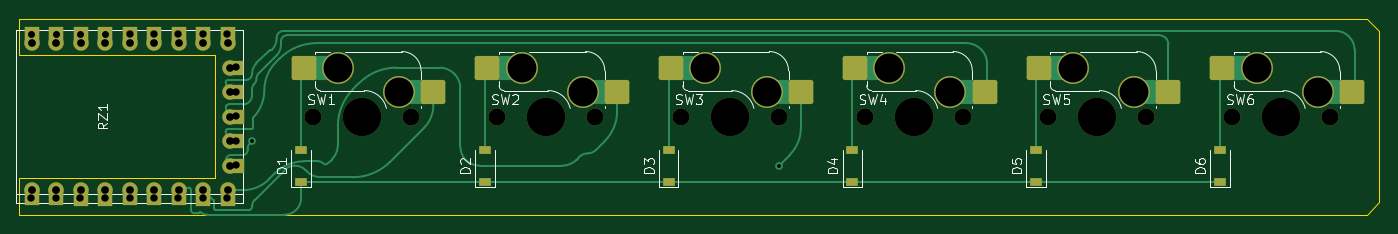
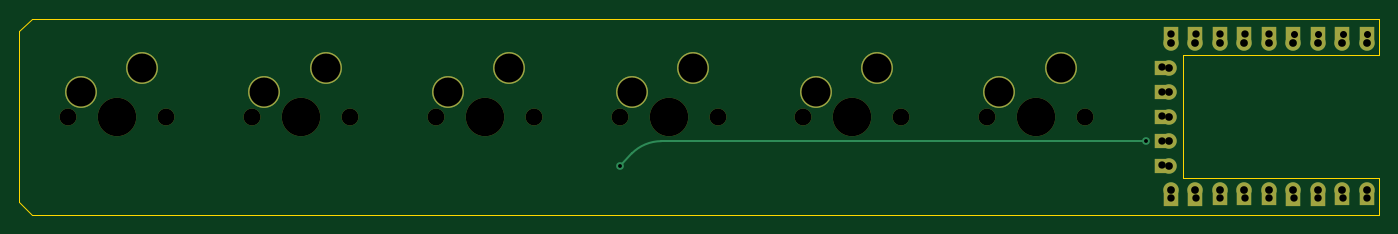
Circuit board: 11 layer files. Board 141.0 x 20.3 mm.
- bottom_copper: freshboard-B_Cu.gbr (4729 bytes)
- bottom_mask: freshboard-B_Mask.gbr (2931 bytes)
- paste: freshboard-B_Paste.gbr (508 bytes)
- bottom_silk: freshboard-B_Silkscreen.gbr (2935 bytes)
- outline: freshboard-Edge_Cuts.gbr (1065 bytes)
- top_copper: freshboard-F_Cu.gbr (16769 bytes)
- top_mask: freshboard-F_Mask.gbr (4550 bytes)
- paste: freshboard-F_Paste.gbr (2241 bytes)
- top_silk: freshboard-F_Silkscreen.gbr (20386 bytes)
- drill: freshboard-NPTH.drl (707 bytes)
- drill: freshboard-PTH.drl (1582 bytes)

=== bottom_copper: freshboard-B_Cu.gbr ===
G04 #@! TF.GenerationSoftware,KiCad,Pcbnew,(6.0.6)*
G04 #@! TF.CreationDate,2022-09-21T14:47:18+10:00*
G04 #@! TF.ProjectId,freshboard,66726573-6862-46f6-9172-642e6b696361,rev?*
G04 #@! TF.SameCoordinates,Original*
G04 #@! TF.FileFunction,Copper,L2,Bot*
G04 #@! TF.FilePolarity,Positive*
%FSLAX46Y46*%
G04 Gerber Fmt 4.6, Leading zero omitted, Abs format (unit mm)*
G04 Created by KiCad (PCBNEW (6.0.6)) date 2022-09-21 14:47:18*
%MOMM*%
%LPD*%
G01*
G04 APERTURE LIST*
G04 #@! TA.AperFunction,ComponentPad*
%ADD10C,3.300000*%
G04 #@! TD*
G04 #@! TA.AperFunction,CastellatedPad*
%ADD11R,1.600200X1.574800*%
G04 #@! TD*
G04 #@! TA.AperFunction,ComponentPad*
%ADD12C,1.600000*%
G04 #@! TD*
G04 #@! TA.AperFunction,ViaPad*
%ADD13C,0.800000*%
G04 #@! TD*
G04 #@! TA.AperFunction,Conductor*
%ADD14C,0.250000*%
G04 #@! TD*
G04 APERTURE END LIST*
D10*
G04 #@! TO.P,SW6,1,1*
G04 #@! TO.N,col5*
X201930000Y-91440000D03*
G04 #@! TO.P,SW6,2,2*
G04 #@! TO.N,Net-(SW6-Pad2)*
X195580000Y-88900000D03*
G04 #@! TD*
G04 #@! TO.P,SW5,1,1*
G04 #@! TO.N,col4*
X182880000Y-91440000D03*
G04 #@! TO.P,SW5,2,2*
G04 #@! TO.N,Net-(SW5-Pad2)*
X176530000Y-88900000D03*
G04 #@! TD*
G04 #@! TO.P,SW1,1,1*
G04 #@! TO.N,col0*
X106680000Y-91440000D03*
G04 #@! TO.P,SW1,2,2*
G04 #@! TO.N,Net-(SW1-Pad2)*
X100330000Y-88900000D03*
G04 #@! TD*
D11*
G04 #@! TO.P,RZ1,*
G04 #@! TO.N,*
X86362500Y-102472000D03*
X68582500Y-102446600D03*
X71122500Y-102446600D03*
X83822500Y-102446600D03*
X89816900Y-88908400D03*
X89842300Y-99068400D03*
X86362500Y-85454000D03*
X81282500Y-102446600D03*
X78729800Y-85377800D03*
X68582500Y-85428600D03*
X89816900Y-91448400D03*
X88902500Y-102472000D03*
X88902500Y-85454000D03*
X83822500Y-85428600D03*
X81282500Y-85428600D03*
X71122500Y-85428600D03*
X73662500Y-102472000D03*
X89816900Y-96528400D03*
X89842300Y-93988400D03*
X73662500Y-85454000D03*
X76202500Y-102472000D03*
X76202500Y-85454000D03*
X78729800Y-102395800D03*
D12*
G04 #@! TO.P,RZ1,1,GP0*
G04 #@! TO.N,unconnected-(RZ1-Pad1)*
X68580000Y-86360000D03*
G04 #@! TO.P,RZ1,2,GP1*
G04 #@! TO.N,unconnected-(RZ1-Pad2)*
X71120000Y-86360000D03*
G04 #@! TO.P,RZ1,3,GP2*
G04 #@! TO.N,unconnected-(RZ1-Pad3)*
X73660000Y-86360000D03*
G04 #@! TO.P,RZ1,4,GP3*
G04 #@! TO.N,unconnected-(RZ1-Pad4)*
X76200000Y-86360000D03*
G04 #@! TO.P,RZ1,5,GP4*
G04 #@! TO.N,unconnected-(RZ1-Pad5)*
X78740000Y-86360000D03*
G04 #@! TO.P,RZ1,6,GP5*
G04 #@! TO.N,unconnected-(RZ1-Pad6)*
X81280000Y-86360000D03*
G04 #@! TO.P,RZ1,7,GP6*
G04 #@! TO.N,unconnected-(RZ1-Pad7)*
X83820000Y-86360000D03*
G04 #@! TO.P,RZ1,8,GP7*
G04 #@! TO.N,unconnected-(RZ1-Pad8)*
X86360000Y-86360000D03*
G04 #@! TO.P,RZ1,9,GP8*
G04 #@! TO.N,unconnected-(RZ1-Pad9)*
X88900000Y-86360000D03*
G04 #@! TO.P,RZ1,10,GP9*
G04 #@! TO.N,unconnected-(RZ1-Pad10)*
X89110000Y-88900000D03*
G04 #@! TO.P,RZ1,11,GP10*
G04 #@! TO.N,col5*
X89110000Y-91440000D03*
G04 #@! TO.P,RZ1,12,GP11*
G04 #@! TO.N,col4*
X89110000Y-93980000D03*
G04 #@! TO.P,RZ1,13,GP12*
G04 #@! TO.N,col3*
X89110000Y-96520000D03*
G04 #@! TO.P,RZ1,14,GP13*
G04 #@! TO.N,col2*
X89110000Y-99060000D03*
G04 #@! TO.P,RZ1,15,GP14*
G04 #@! TO.N,col1*
X88900000Y-101600000D03*
G04 #@! TO.P,RZ1,16,GP15*
G04 #@! TO.N,col0*
X86360000Y-101600000D03*
G04 #@! TO.P,RZ1,17,GP26*
G04 #@! TO.N,row0*
X83820000Y-101600000D03*
G04 #@! TO.P,RZ1,18,GP27*
G04 #@! TO.N,unconnected-(RZ1-Pad18)*
X81280000Y-101600000D03*
G04 #@! TO.P,RZ1,19,GP28*
G04 #@! TO.N,unconnected-(RZ1-Pad19)*
X78740000Y-101600000D03*
G04 #@! TO.P,RZ1,20,GP29*
G04 #@! TO.N,unconnected-(RZ1-Pad20)*
X76200000Y-101600000D03*
G04 #@! TO.P,RZ1,21,3V3*
G04 #@! TO.N,unconnected-(RZ1-Pad21)*
X73660000Y-101600000D03*
G04 #@! TO.P,RZ1,22,5V*
G04 #@! TO.N,unconnected-(RZ1-Pad22)*
X68580000Y-101600000D03*
G04 #@! TO.P,RZ1,23,GND*
G04 #@! TO.N,GND*
X71120000Y-101600000D03*
G04 #@! TD*
D10*
G04 #@! TO.P,SW4,1,1*
G04 #@! TO.N,col3*
X163830000Y-91440000D03*
G04 #@! TO.P,SW4,2,2*
G04 #@! TO.N,Net-(SW4-Pad2)*
X157480000Y-88900000D03*
G04 #@! TD*
G04 #@! TO.P,SW2,1,1*
G04 #@! TO.N,col1*
X125730000Y-91440000D03*
G04 #@! TO.P,SW2,2,2*
G04 #@! TO.N,Net-(SW2-Pad2)*
X119380000Y-88900000D03*
G04 #@! TD*
G04 #@! TO.P,SW3,1,1*
G04 #@! TO.N,col2*
X144780000Y-91440000D03*
G04 #@! TO.P,SW3,2,2*
G04 #@! TO.N,Net-(SW3-Pad2)*
X138430000Y-88900000D03*
G04 #@! TD*
D13*
G04 #@! TO.N,col2*
X146050000Y-99060000D03*
X91440000Y-96520000D03*
G04 #@! TD*
D14*
G04 #@! TO.N,col2*
X91440000Y-96520000D02*
X141713948Y-96520000D01*
X144780000Y-97790000D02*
X146050000Y-99060000D01*
X141713948Y-96519980D02*
G75*
G02*
X144780000Y-97790000I-48J-4336120D01*
G01*
G04 #@! TD*
M02*

=== bottom_mask: freshboard-B_Mask.gbr ===
G04 #@! TF.GenerationSoftware,KiCad,Pcbnew,(6.0.6)*
G04 #@! TF.CreationDate,2022-09-21T14:47:18+10:00*
G04 #@! TF.ProjectId,freshboard,66726573-6862-46f6-9172-642e6b696361,rev?*
G04 #@! TF.SameCoordinates,Original*
G04 #@! TF.FileFunction,Soldermask,Bot*
G04 #@! TF.FilePolarity,Negative*
%FSLAX46Y46*%
G04 Gerber Fmt 4.6, Leading zero omitted, Abs format (unit mm)*
G04 Created by KiCad (PCBNEW (6.0.6)) date 2022-09-21 14:47:18*
%MOMM*%
%LPD*%
G01*
G04 APERTURE LIST*
%ADD10C,3.987800*%
%ADD11C,1.750000*%
%ADD12C,3.300000*%
%ADD13R,1.600200X1.574800*%
%ADD14C,1.600000*%
G04 APERTURE END LIST*
D10*
G04 #@! TO.C,SW6*
X198120000Y-93980000D03*
D11*
X203200000Y-93980000D03*
X193040000Y-93980000D03*
D12*
X201930000Y-91440000D03*
X195580000Y-88900000D03*
G04 #@! TD*
D10*
G04 #@! TO.C,SW5*
X179070000Y-93980000D03*
D11*
X184150000Y-93980000D03*
X173990000Y-93980000D03*
D12*
X182880000Y-91440000D03*
X176530000Y-88900000D03*
G04 #@! TD*
D11*
G04 #@! TO.C,SW1*
X107950000Y-93980000D03*
D10*
X102870000Y-93980000D03*
D11*
X97790000Y-93980000D03*
D12*
X106680000Y-91440000D03*
X100330000Y-88900000D03*
G04 #@! TD*
D13*
G04 #@! TO.C,RZ1*
X86362500Y-102472000D03*
X68582500Y-102446600D03*
X71122500Y-102446600D03*
X83822500Y-102446600D03*
X89816900Y-88908400D03*
X89842300Y-99068400D03*
X86362500Y-85454000D03*
X81282500Y-102446600D03*
X78729800Y-85377800D03*
X68582500Y-85428600D03*
X89816900Y-91448400D03*
X88902500Y-102472000D03*
X88902500Y-85454000D03*
X83822500Y-85428600D03*
X81282500Y-85428600D03*
X71122500Y-85428600D03*
X73662500Y-102472000D03*
X89816900Y-96528400D03*
X89842300Y-93988400D03*
X73662500Y-85454000D03*
X76202500Y-102472000D03*
X76202500Y-85454000D03*
X78729800Y-102395800D03*
D14*
X68580000Y-86360000D03*
X71120000Y-86360000D03*
X73660000Y-86360000D03*
X76200000Y-86360000D03*
X78740000Y-86360000D03*
X81280000Y-86360000D03*
X83820000Y-86360000D03*
X86360000Y-86360000D03*
X88900000Y-86360000D03*
X89110000Y-88900000D03*
X89110000Y-91440000D03*
X89110000Y-93980000D03*
X89110000Y-96520000D03*
X89110000Y-99060000D03*
X88900000Y-101600000D03*
X86360000Y-101600000D03*
X83820000Y-101600000D03*
X81280000Y-101600000D03*
X78740000Y-101600000D03*
X76200000Y-101600000D03*
X73660000Y-101600000D03*
X68580000Y-101600000D03*
X71120000Y-101600000D03*
G04 #@! TD*
D11*
G04 #@! TO.C,SW4*
X154940000Y-93980000D03*
D10*
X160020000Y-93980000D03*
D11*
X165100000Y-93980000D03*
D12*
X163830000Y-91440000D03*
X157480000Y-88900000D03*
G04 #@! TD*
D11*
G04 #@! TO.C,SW2*
X127000000Y-93980000D03*
X116840000Y-93980000D03*
D10*
X121920000Y-93980000D03*
D12*
X125730000Y-91440000D03*
X119380000Y-88900000D03*
G04 #@! TD*
D11*
G04 #@! TO.C,SW3*
X135890000Y-93980000D03*
D10*
X140970000Y-93980000D03*
D11*
X146050000Y-93980000D03*
D12*
X144780000Y-91440000D03*
X138430000Y-88900000D03*
G04 #@! TD*
M02*

=== paste: freshboard-B_Paste.gbr ===
G04 #@! TF.GenerationSoftware,KiCad,Pcbnew,(6.0.6)*
G04 #@! TF.CreationDate,2022-09-21T14:47:18+10:00*
G04 #@! TF.ProjectId,freshboard,66726573-6862-46f6-9172-642e6b696361,rev?*
G04 #@! TF.SameCoordinates,Original*
G04 #@! TF.FileFunction,Paste,Bot*
G04 #@! TF.FilePolarity,Positive*
%FSLAX46Y46*%
G04 Gerber Fmt 4.6, Leading zero omitted, Abs format (unit mm)*
G04 Created by KiCad (PCBNEW (6.0.6)) date 2022-09-21 14:47:18*
%MOMM*%
%LPD*%
G01*
G04 APERTURE LIST*
G04 APERTURE END LIST*
M02*

=== bottom_silk: freshboard-B_Silkscreen.gbr ===
G04 #@! TF.GenerationSoftware,KiCad,Pcbnew,(6.0.6)*
G04 #@! TF.CreationDate,2022-09-21T14:47:18+10:00*
G04 #@! TF.ProjectId,freshboard,66726573-6862-46f6-9172-642e6b696361,rev?*
G04 #@! TF.SameCoordinates,Original*
G04 #@! TF.FileFunction,Legend,Bot*
G04 #@! TF.FilePolarity,Positive*
%FSLAX46Y46*%
G04 Gerber Fmt 4.6, Leading zero omitted, Abs format (unit mm)*
G04 Created by KiCad (PCBNEW (6.0.6)) date 2022-09-21 14:47:18*
%MOMM*%
%LPD*%
G01*
G04 APERTURE LIST*
%ADD10C,3.987800*%
%ADD11C,1.750000*%
%ADD12C,3.300000*%
%ADD13R,1.600200X1.574800*%
%ADD14C,1.600000*%
G04 APERTURE END LIST*
%LPC*%
D10*
G04 #@! TO.C,SW6*
X198120000Y-93980000D03*
D11*
X203200000Y-93980000D03*
X193040000Y-93980000D03*
D12*
X201930000Y-91440000D03*
X195580000Y-88900000D03*
G04 #@! TD*
D10*
G04 #@! TO.C,SW5*
X179070000Y-93980000D03*
D11*
X184150000Y-93980000D03*
X173990000Y-93980000D03*
D12*
X182880000Y-91440000D03*
X176530000Y-88900000D03*
G04 #@! TD*
D11*
G04 #@! TO.C,SW1*
X107950000Y-93980000D03*
D10*
X102870000Y-93980000D03*
D11*
X97790000Y-93980000D03*
D12*
X106680000Y-91440000D03*
X100330000Y-88900000D03*
G04 #@! TD*
D13*
G04 #@! TO.C,RZ1*
X86362500Y-102472000D03*
X68582500Y-102446600D03*
X71122500Y-102446600D03*
X83822500Y-102446600D03*
X89816900Y-88908400D03*
X89842300Y-99068400D03*
X86362500Y-85454000D03*
X81282500Y-102446600D03*
X78729800Y-85377800D03*
X68582500Y-85428600D03*
X89816900Y-91448400D03*
X88902500Y-102472000D03*
X88902500Y-85454000D03*
X83822500Y-85428600D03*
X81282500Y-85428600D03*
X71122500Y-85428600D03*
X73662500Y-102472000D03*
X89816900Y-96528400D03*
X89842300Y-93988400D03*
X73662500Y-85454000D03*
X76202500Y-102472000D03*
X76202500Y-85454000D03*
X78729800Y-102395800D03*
D14*
X68580000Y-86360000D03*
X71120000Y-86360000D03*
X73660000Y-86360000D03*
X76200000Y-86360000D03*
X78740000Y-86360000D03*
X81280000Y-86360000D03*
X83820000Y-86360000D03*
X86360000Y-86360000D03*
X88900000Y-86360000D03*
X89110000Y-88900000D03*
X89110000Y-91440000D03*
X89110000Y-93980000D03*
X89110000Y-96520000D03*
X89110000Y-99060000D03*
X88900000Y-101600000D03*
X86360000Y-101600000D03*
X83820000Y-101600000D03*
X81280000Y-101600000D03*
X78740000Y-101600000D03*
X76200000Y-101600000D03*
X73660000Y-101600000D03*
X68580000Y-101600000D03*
X71120000Y-101600000D03*
G04 #@! TD*
D11*
G04 #@! TO.C,SW4*
X154940000Y-93980000D03*
D10*
X160020000Y-93980000D03*
D11*
X165100000Y-93980000D03*
D12*
X163830000Y-91440000D03*
X157480000Y-88900000D03*
G04 #@! TD*
D11*
G04 #@! TO.C,SW2*
X127000000Y-93980000D03*
X116840000Y-93980000D03*
D10*
X121920000Y-93980000D03*
D12*
X125730000Y-91440000D03*
X119380000Y-88900000D03*
G04 #@! TD*
D11*
G04 #@! TO.C,SW3*
X135890000Y-93980000D03*
D10*
X140970000Y-93980000D03*
D11*
X146050000Y-93980000D03*
D12*
X144780000Y-91440000D03*
X138430000Y-88900000D03*
G04 #@! TD*
M02*

=== outline: freshboard-Edge_Cuts.gbr ===
G04 #@! TF.GenerationSoftware,KiCad,Pcbnew,(6.0.6)*
G04 #@! TF.CreationDate,2022-09-21T14:47:18+10:00*
G04 #@! TF.ProjectId,freshboard,66726573-6862-46f6-9172-642e6b696361,rev?*
G04 #@! TF.SameCoordinates,Original*
G04 #@! TF.FileFunction,Profile,NP*
%FSLAX46Y46*%
G04 Gerber Fmt 4.6, Leading zero omitted, Abs format (unit mm)*
G04 Created by KiCad (PCBNEW (6.0.6)) date 2022-09-21 14:47:18*
%MOMM*%
%LPD*%
G01*
G04 APERTURE LIST*
G04 #@! TA.AperFunction,Profile*
%ADD10C,0.100000*%
G04 #@! TD*
G04 APERTURE END LIST*
D10*
X207010000Y-83820000D02*
X208280000Y-85090000D01*
X87630000Y-87630000D02*
X67310000Y-87630000D01*
X67310000Y-87630000D02*
X67310000Y-83820000D01*
X87630000Y-100330000D02*
X87630000Y-87630000D01*
X207010000Y-83820000D02*
X67310000Y-83820000D01*
X208280000Y-102870000D02*
X207010000Y-104140000D01*
X207010000Y-104140000D02*
X67310000Y-104140000D01*
X67310000Y-104140000D02*
X67310000Y-100330000D01*
X208280000Y-85090000D02*
X208280000Y-102870000D01*
X67310000Y-100330000D02*
X87630000Y-100330000D01*
M02*

=== top_copper: freshboard-F_Cu.gbr (16769 bytes, source omitted) ===
=== top_mask: freshboard-F_Mask.gbr ===
G04 #@! TF.GenerationSoftware,KiCad,Pcbnew,(6.0.6)*
G04 #@! TF.CreationDate,2022-09-21T14:47:18+10:00*
G04 #@! TF.ProjectId,freshboard,66726573-6862-46f6-9172-642e6b696361,rev?*
G04 #@! TF.SameCoordinates,Original*
G04 #@! TF.FileFunction,Soldermask,Top*
G04 #@! TF.FilePolarity,Negative*
%FSLAX46Y46*%
G04 Gerber Fmt 4.6, Leading zero omitted, Abs format (unit mm)*
G04 Created by KiCad (PCBNEW (6.0.6)) date 2022-09-21 14:47:18*
%MOMM*%
%LPD*%
G01*
G04 APERTURE LIST*
G04 Aperture macros list*
%AMRoundRect*
0 Rectangle with rounded corners*
0 $1 Rounding radius*
0 $2 $3 $4 $5 $6 $7 $8 $9 X,Y pos of 4 corners*
0 Add a 4 corners polygon primitive as box body*
4,1,4,$2,$3,$4,$5,$6,$7,$8,$9,$2,$3,0*
0 Add four circle primitives for the rounded corners*
1,1,$1+$1,$2,$3*
1,1,$1+$1,$4,$5*
1,1,$1+$1,$6,$7*
1,1,$1+$1,$8,$9*
0 Add four rect primitives between the rounded corners*
20,1,$1+$1,$2,$3,$4,$5,0*
20,1,$1+$1,$4,$5,$6,$7,0*
20,1,$1+$1,$6,$7,$8,$9,0*
20,1,$1+$1,$8,$9,$2,$3,0*%
G04 Aperture macros list end*
%ADD10R,1.200000X0.900000*%
%ADD11C,3.987800*%
%ADD12C,1.750000*%
%ADD13C,3.300000*%
%ADD14RoundRect,0.250000X-1.025000X-1.000000X1.025000X-1.000000X1.025000X1.000000X-1.025000X1.000000X0*%
%ADD15R,1.600200X1.574800*%
%ADD16C,1.600000*%
G04 APERTURE END LIST*
D10*
G04 #@! TO.C,D2*
X115570000Y-100710000D03*
X115570000Y-97410000D03*
G04 #@! TD*
D11*
G04 #@! TO.C,SW6*
X198120000Y-93980000D03*
D12*
X203200000Y-93980000D03*
X193040000Y-93980000D03*
D13*
X201930000Y-91440000D03*
D14*
X205480000Y-91440000D03*
X192030000Y-88900000D03*
D13*
X195580000Y-88900000D03*
G04 #@! TD*
D11*
G04 #@! TO.C,SW5*
X179070000Y-93980000D03*
D12*
X184150000Y-93980000D03*
X173990000Y-93980000D03*
D14*
X186430000Y-91440000D03*
D13*
X182880000Y-91440000D03*
X176530000Y-88900000D03*
D14*
X172980000Y-88900000D03*
G04 #@! TD*
D10*
G04 #@! TO.C,D3*
X134620000Y-100710000D03*
X134620000Y-97410000D03*
G04 #@! TD*
G04 #@! TO.C,D6*
X191770000Y-100710000D03*
X191770000Y-97410000D03*
G04 #@! TD*
G04 #@! TO.C,D5*
X172720000Y-100710000D03*
X172720000Y-97410000D03*
G04 #@! TD*
G04 #@! TO.C,D4*
X153670000Y-100710000D03*
X153670000Y-97410000D03*
G04 #@! TD*
D12*
G04 #@! TO.C,SW1*
X107950000Y-93980000D03*
D11*
X102870000Y-93980000D03*
D12*
X97790000Y-93980000D03*
D14*
X110230000Y-91440000D03*
D13*
X106680000Y-91440000D03*
D14*
X96780000Y-88900000D03*
D13*
X100330000Y-88900000D03*
G04 #@! TD*
D15*
G04 #@! TO.C,RZ1*
X86362500Y-102472000D03*
X68582500Y-102446600D03*
X71122500Y-102446600D03*
X83822500Y-102446600D03*
X89816900Y-88908400D03*
X89842300Y-99068400D03*
X86362500Y-85454000D03*
X81282500Y-102446600D03*
X78729800Y-85377800D03*
X68582500Y-85428600D03*
X89816900Y-91448400D03*
X88902500Y-102472000D03*
X88902500Y-85454000D03*
X83822500Y-85428600D03*
X81282500Y-85428600D03*
X71122500Y-85428600D03*
X73662500Y-102472000D03*
X89816900Y-96528400D03*
X89842300Y-93988400D03*
X73662500Y-85454000D03*
X76202500Y-102472000D03*
X76202500Y-85454000D03*
X78729800Y-102395800D03*
D16*
X68580000Y-86360000D03*
X71120000Y-86360000D03*
X73660000Y-86360000D03*
X76200000Y-86360000D03*
X78740000Y-86360000D03*
X81280000Y-86360000D03*
X83820000Y-86360000D03*
X86360000Y-86360000D03*
X88900000Y-86360000D03*
X89110000Y-88900000D03*
X89110000Y-91440000D03*
X89110000Y-93980000D03*
X89110000Y-96520000D03*
X89110000Y-99060000D03*
X88900000Y-101600000D03*
X86360000Y-101600000D03*
X83820000Y-101600000D03*
X81280000Y-101600000D03*
X78740000Y-101600000D03*
X76200000Y-101600000D03*
X73660000Y-101600000D03*
X68580000Y-101600000D03*
X71120000Y-101600000D03*
G04 #@! TD*
D12*
G04 #@! TO.C,SW4*
X154940000Y-93980000D03*
D11*
X160020000Y-93980000D03*
D12*
X165100000Y-93980000D03*
D13*
X163830000Y-91440000D03*
D14*
X167380000Y-91440000D03*
X153930000Y-88900000D03*
D13*
X157480000Y-88900000D03*
G04 #@! TD*
D12*
G04 #@! TO.C,SW2*
X127000000Y-93980000D03*
X116840000Y-93980000D03*
D11*
X121920000Y-93980000D03*
D14*
X129280000Y-91440000D03*
D13*
X125730000Y-91440000D03*
D14*
X115830000Y-88900000D03*
D13*
X119380000Y-88900000D03*
G04 #@! TD*
D12*
G04 #@! TO.C,SW3*
X135890000Y-93980000D03*
D11*
X140970000Y-93980000D03*
D12*
X146050000Y-93980000D03*
D14*
X148330000Y-91440000D03*
D13*
X144780000Y-91440000D03*
D14*
X134880000Y-88900000D03*
D13*
X138430000Y-88900000D03*
G04 #@! TD*
D10*
G04 #@! TO.C,D1*
X96520000Y-100710000D03*
X96520000Y-97410000D03*
G04 #@! TD*
M02*

=== paste: freshboard-F_Paste.gbr (2241 bytes, source withheld) ===
=== top_silk: freshboard-F_Silkscreen.gbr (20386 bytes, source omitted) ===
=== drill: freshboard-NPTH.drl ===
M48
; DRILL file {KiCad (6.0.6)} date Wed Sep 21 14:48:02 2022
; FORMAT={-:-/ absolute / metric / decimal}
; #@! TF.CreationDate,2022-09-21T14:48:02+10:00
; #@! TF.GenerationSoftware,Kicad,Pcbnew,(6.0.6)
; #@! TF.FileFunction,NonPlated,1,2,NPTH
FMAT,2
METRIC
; #@! TA.AperFunction,NonPlated,NPTH,ComponentDrill
T1C1.750
; #@! TA.AperFunction,NonPlated,NPTH,ComponentDrill
T2C3.988
%
G90
G05
T1
X97.79Y-93.98
X107.95Y-93.98
X116.84Y-93.98
X127.0Y-93.98
X135.89Y-93.98
X146.05Y-93.98
X154.94Y-93.98
X165.1Y-93.98
X173.99Y-93.98
X184.15Y-93.98
X193.04Y-93.98
X203.2Y-93.98
T2
X102.87Y-93.98
X121.92Y-93.98
X140.97Y-93.98
X160.02Y-93.98
X179.07Y-93.98
X198.12Y-93.98
T0
M30

=== drill: freshboard-PTH.drl ===
M48
; DRILL file {KiCad (6.0.6)} date Wed Sep 21 14:48:02 2022
; FORMAT={-:-/ absolute / metric / decimal}
; #@! TF.CreationDate,2022-09-21T14:48:02+10:00
; #@! TF.GenerationSoftware,Kicad,Pcbnew,(6.0.6)
; #@! TF.FileFunction,Plated,1,2,PTH
FMAT,2
METRIC
; #@! TA.AperFunction,Plated,PTH,ViaDrill
T1C0.400
; #@! TA.AperFunction,Plated,PTH,ComponentDrill
T2C0.762
; #@! TA.AperFunction,Plated,PTH,ComponentDrill
T3C0.800
; #@! TA.AperFunction,Plated,PTH,ComponentDrill
T4C3.000
%
G90
G05
T1
X91.44Y-96.52
X146.05Y-99.06
T2
X68.544Y-102.421
X71.084Y-102.421
X73.624Y-102.447
X76.164Y-102.447
X78.73Y-85.378
X78.73Y-102.396
X81.244Y-85.403
X81.244Y-102.421
X83.784Y-85.403
X83.784Y-102.421
X86.324Y-85.429
X86.324Y-102.447
X88.864Y-85.429
X88.864Y-102.447
X89.779Y-88.883
X89.779Y-91.423
X89.779Y-96.503
X89.804Y-93.963
X89.804Y-99.043
T3
X68.58Y-86.36
X68.58Y-101.6
X71.12Y-86.36
X71.12Y-101.6
X73.66Y-86.36
X73.66Y-101.6
X76.2Y-86.36
X76.2Y-101.6
X78.74Y-86.36
X78.74Y-101.6
X81.28Y-86.36
X81.28Y-101.6
X83.82Y-86.36
X83.82Y-101.6
X86.36Y-86.36
X86.36Y-101.6
X88.9Y-86.36
X88.9Y-101.6
X89.11Y-88.9
X89.11Y-91.44
X89.11Y-93.98
X89.11Y-96.52
X89.11Y-99.06
T4
X100.33Y-88.9
X106.68Y-91.44
X119.38Y-88.9
X125.73Y-91.44
X138.43Y-88.9
X144.78Y-91.44
X157.48Y-88.9
X163.83Y-91.44
X176.53Y-88.9
X182.88Y-91.44
X195.58Y-88.9
X201.93Y-91.44
T2
X68.544Y-85.403G85X68.544Y-85.403
G05
X71.084Y-85.403G85X71.084Y-85.403
G05
X73.624Y-85.429G85X73.624Y-85.429
G05
X76.164Y-85.429G85X76.164Y-85.429
G05
T0
M30

